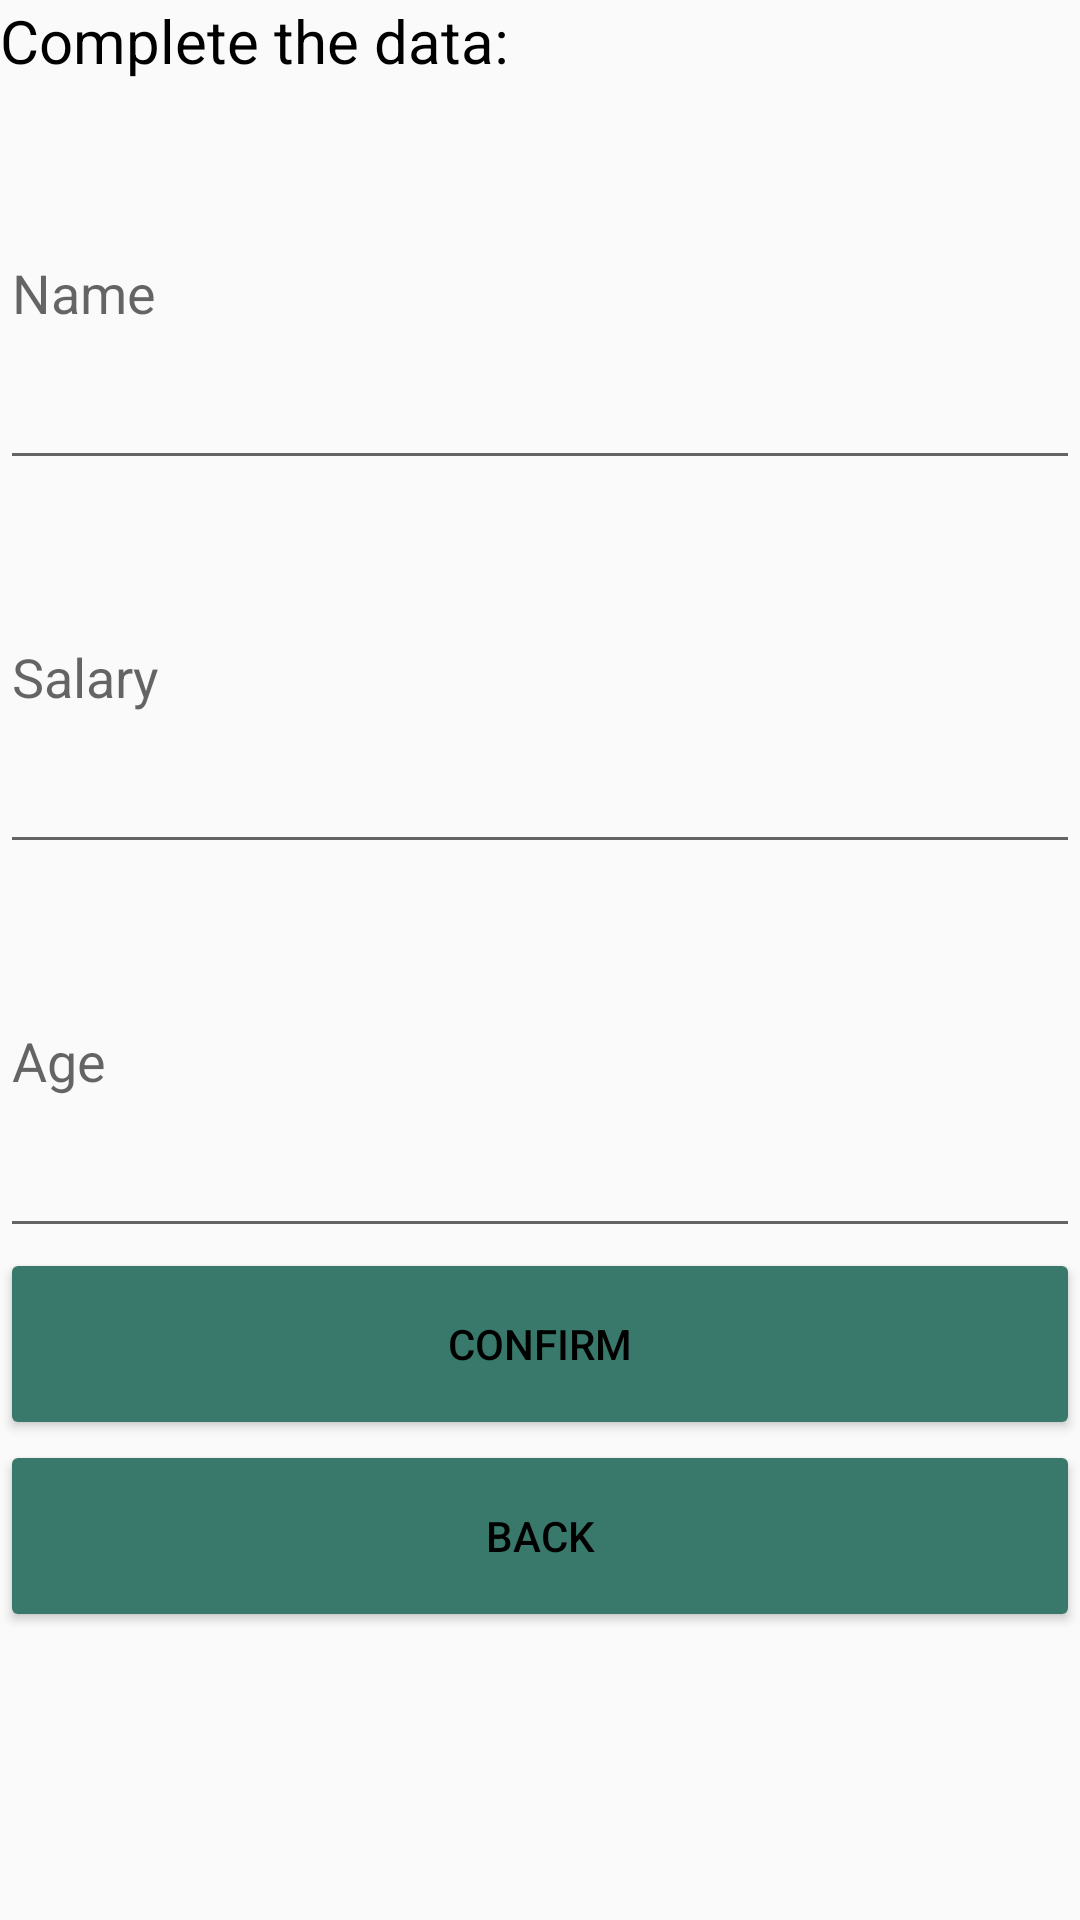

Android layout source for this screen:
<!-- AndroidManifest.xml: application theme AppTheme -->
<!-- res/layout/activity_update.xml -->
<?xml version="1.0" encoding="utf-8"?>
<layout xmlns:android="http://schemas.android.com/apk/res/android"
    xmlns:tools="http://schemas.android.com/tools">

    <data>

        <variable
            name="editEmployee"
            type="com.example.recycledviewexercise.UpdateActivity" />
    </data>

    <LinearLayout
        android:layout_width="match_parent"
        android:layout_height="match_parent"
        android:orientation="vertical"
        android:weightSum="100"
        tools:context=".UpdateActivity">

        <TextView
            android:layout_width="match_parent"
            android:layout_height="0dp"
            android:layout_weight="5"
            android:text="@string/complete_the_data"
            android:textSize="20sp" />


        <EditText
            android:id="@+id/editName"
            android:layout_width="match_parent"
            android:layout_height="0dp"
            android:layout_weight="20"
            android:ems="10"
            android:hint="@string/name"
            android:inputType="textPersonName" />

        <EditText
            android:id="@+id/editSalary"
            android:layout_width="match_parent"
            android:layout_height="0dp"
            android:layout_weight="20"
            android:ems="10"
            android:hint="@string/salary"
            android:inputType="numberDecimal" />

        <EditText
            android:id="@+id/editAge"
            android:layout_width="match_parent"
            android:layout_height="0dp"
            android:layout_weight="20"
            android:ems="10"
            android:hint="@string/age"
            android:inputType="number" />

        <Button
            android:id="@+id/buttonConfirm"
            style="@style/Widget.AppCompat.Button.Colored"
            android:layout_width="match_parent"
            android:layout_height="0dp"
            android:layout_weight="10"
            android:text="@string/confirm" />

        <Button
            android:id="@+id/buttonBackToProfile"
            style="@style/Widget.AppCompat.Button.Colored"
            android:layout_width="match_parent"
            android:layout_height="0dp"
            android:layout_weight="10"
            android:text="@string/Back" />
    </LinearLayout>
</layout>
<!-- resources referenced by this layout -->
<resources>
  <string name="Back">Back</string>
  <string name="age">Age</string>
  <string name="complete_the_data">Complete the data:</string>
  <string name="confirm">Confirm</string>
  <string name="name">Name</string>
  <string name="salary">Salary</string>
  <style name="AppTheme" parent="Base.Theme.AppCompat.Light.DialogWhenLarge">
          
          <item name="android:textColor">@color/primaryTextColor</item>
          <item name="colorPrimary">@color/primaryColor</item>
          <item name="colorPrimaryDark">@color/primaryDarkColor</item>
          <item name="colorAccent">@color/primaryLightColor</item>
  
      </style>
  <color name="primaryTextColor">#000000</color>
  <color name="primaryColor">#004D40</color>
  <color name="primaryDarkColor">#00251A</color>
  <color name="primaryLightColor">#39796B</color>
</resources>
